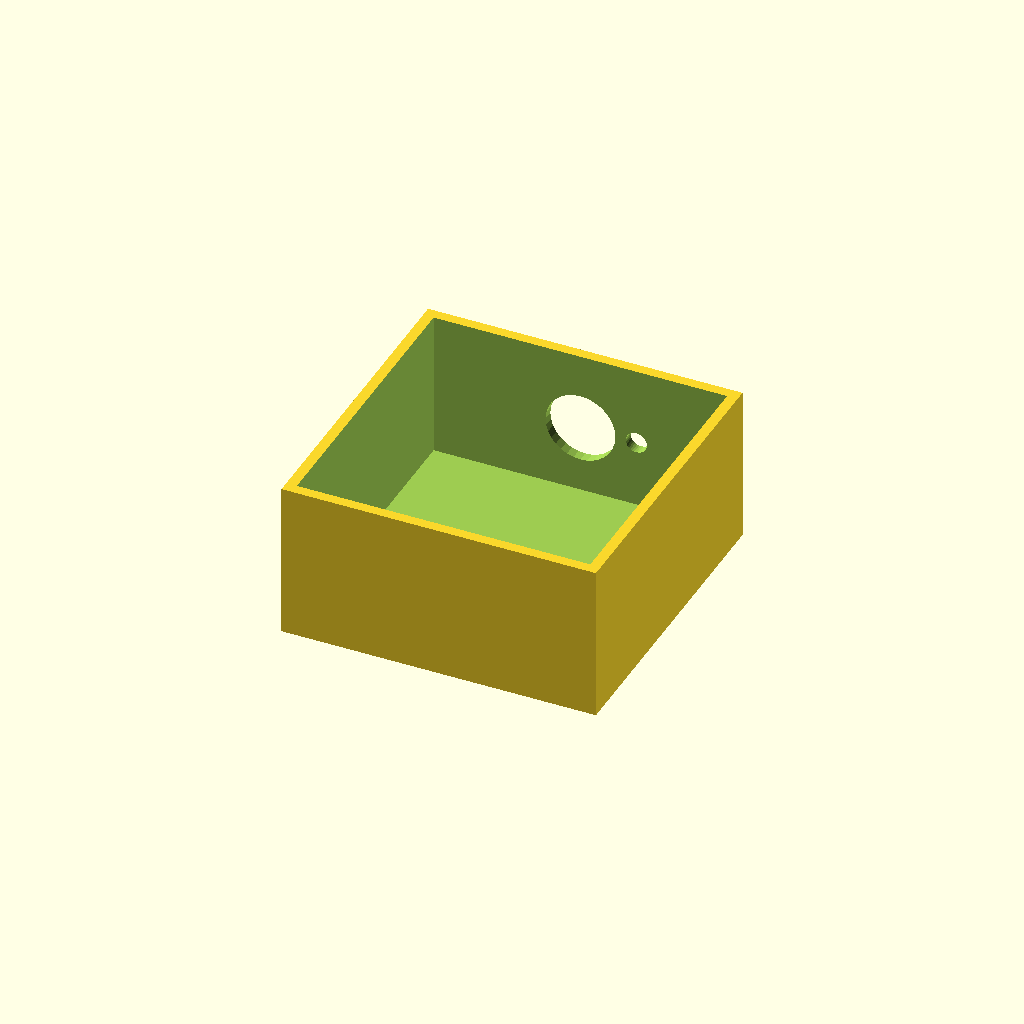
Cell 1: the model at its default parameters.
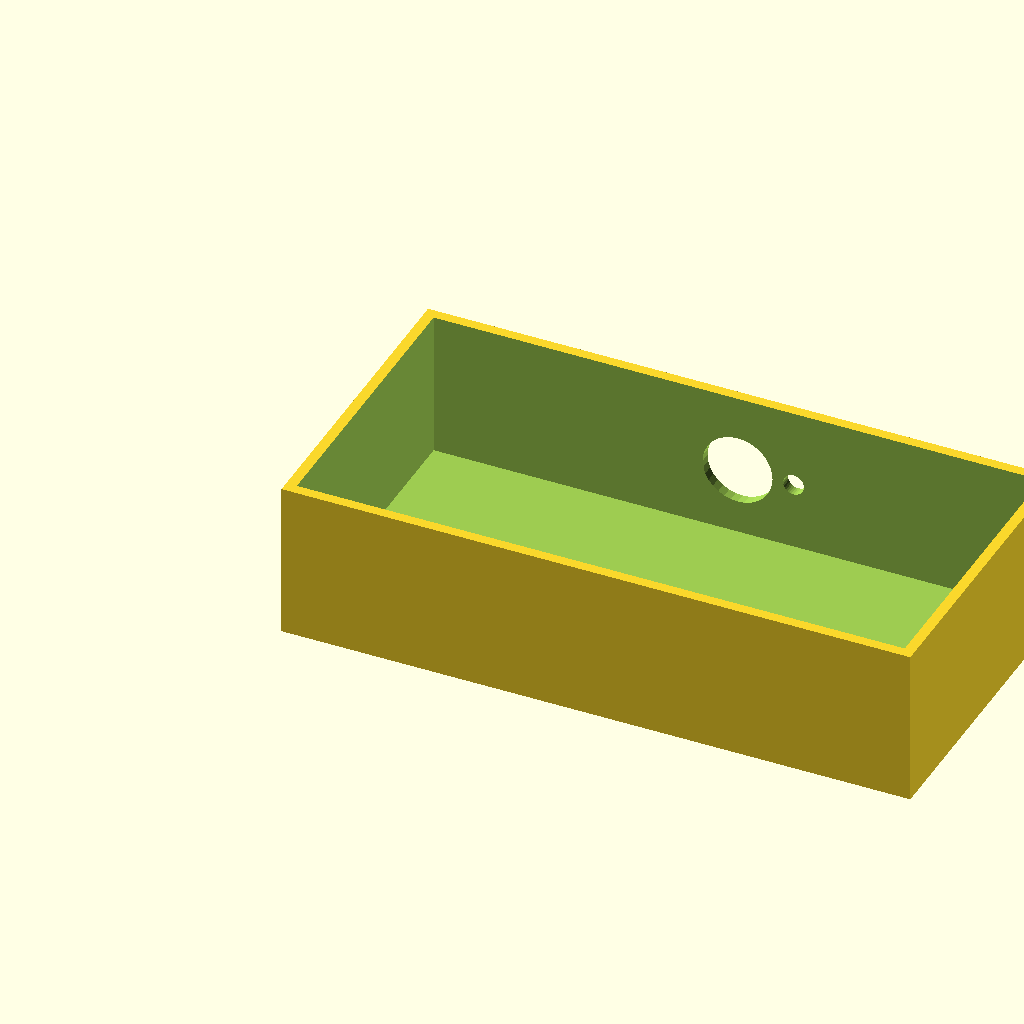
Cell 2: box_l = 180 (everything else at default).
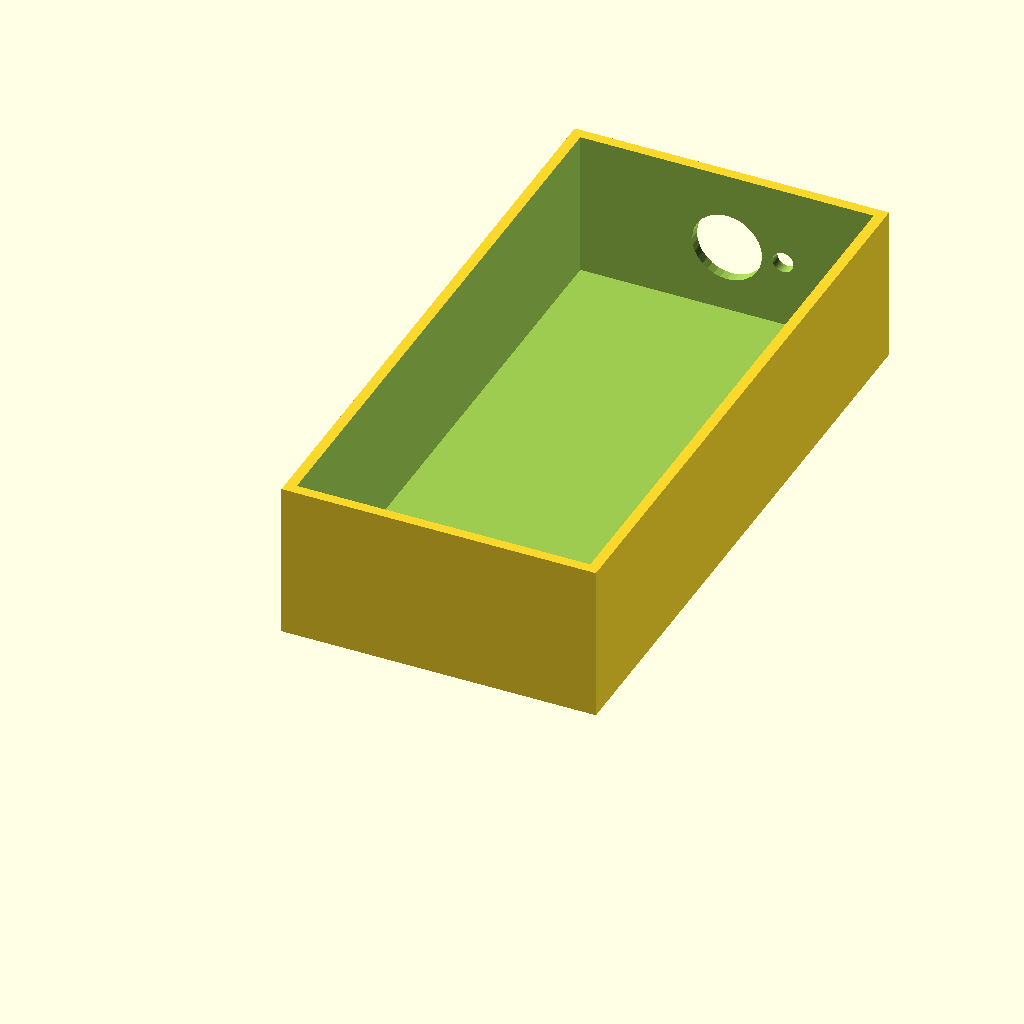
Cell 3 — box_w set to 180, the other parameters unchanged.
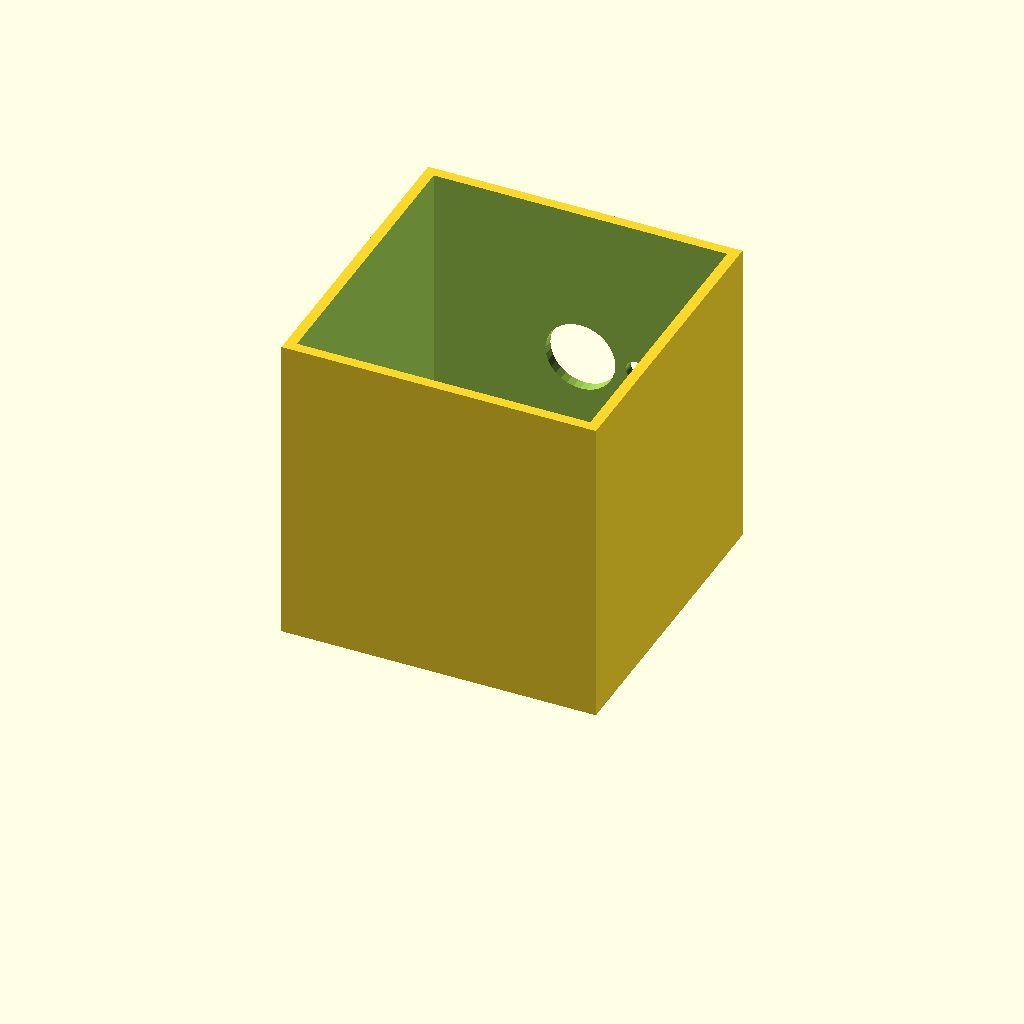
Cell 4: box_h = 90 (everything else at default).
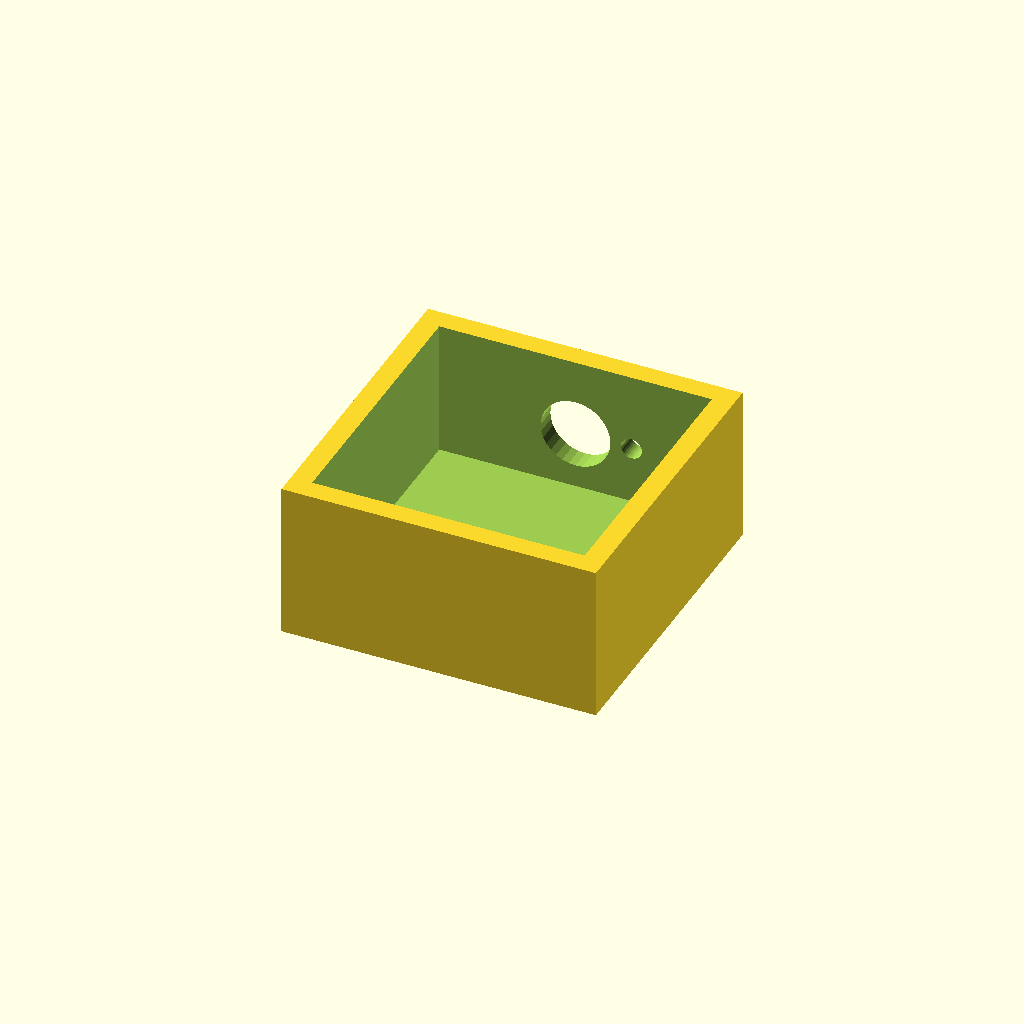
Cell 5: the same model with wall_t = 6.
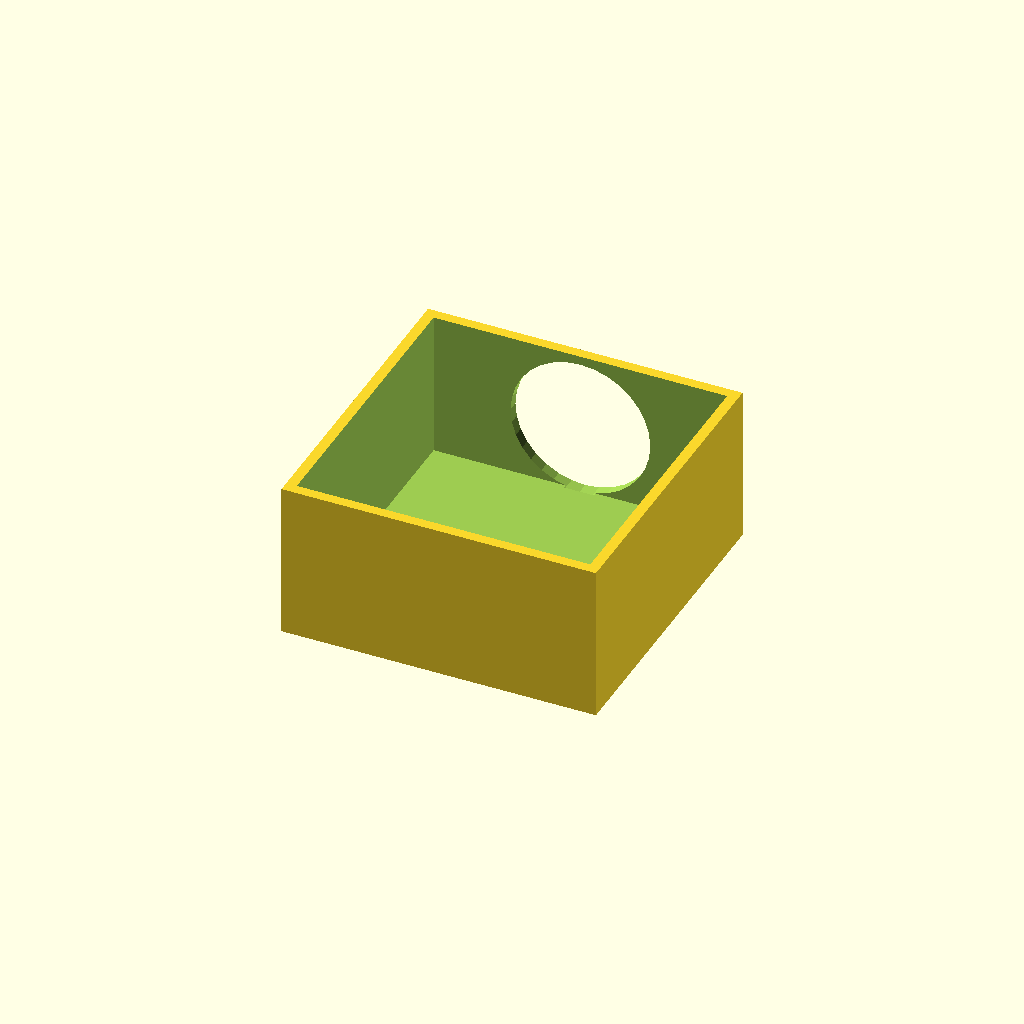
Cell 6 — vent_d set to 40, the other parameters unchanged.
One fixed orthographic camera (rotation 55°, 0°, 25°; colour scheme Cornfield) for every cell.
OpenSCAD source file optional_data/data/solid2/ventbox/part_0147.scad:
$fn = 32;

// ----------------------------------------------------------------------
// Vent box: roundvent enclosure
// ----------------------------------------------------------------------

// --- parameters (mm) ---
box_l = 90;               // box length, X
box_w = 90;               // box width, Y
box_h = 45;               // box height, Z
wall_t = 3;               // shell wall thickness
vent_d = 20;              // central vent diameter
ring_d = 6;               // ring hole diameter
n_ring = 6;               // holes in the ring
ring_r = 16;              // ring radius

ring_step = 360 / n_ring;  // ring hole angular step

difference() {
  cube([box_l, box_w, box_h]);
  translate([wall_t, wall_t, wall_t])
    cube([box_l - 2 * wall_t, box_w - 2 * wall_t, box_h]);
  translate([box_l / 2, box_w - wall_t - 1, box_h / 2])
    rotate([-90, 0, 0]) cylinder(h = wall_t + 2, d = vent_d);
  for (i = [0 : n_ring - 1])
    translate([box_l / 2, box_w - wall_t - 1, box_h / 2])
      rotate([0, 0, i * ring_step])
        translate([ring_r, 0, 0]) rotate([-90, 0, 0])
          cylinder(h = wall_t + 2, d = ring_d);
}
Parameter table extracted from the source (name, type, default, range or options):
box_l: number, default 90
box_w: number, default 90
box_h: number, default 45
wall_t: number, default 3
vent_d: number, default 20
ring_d: number, default 6
n_ring: number, default 6
ring_r: number, default 16
